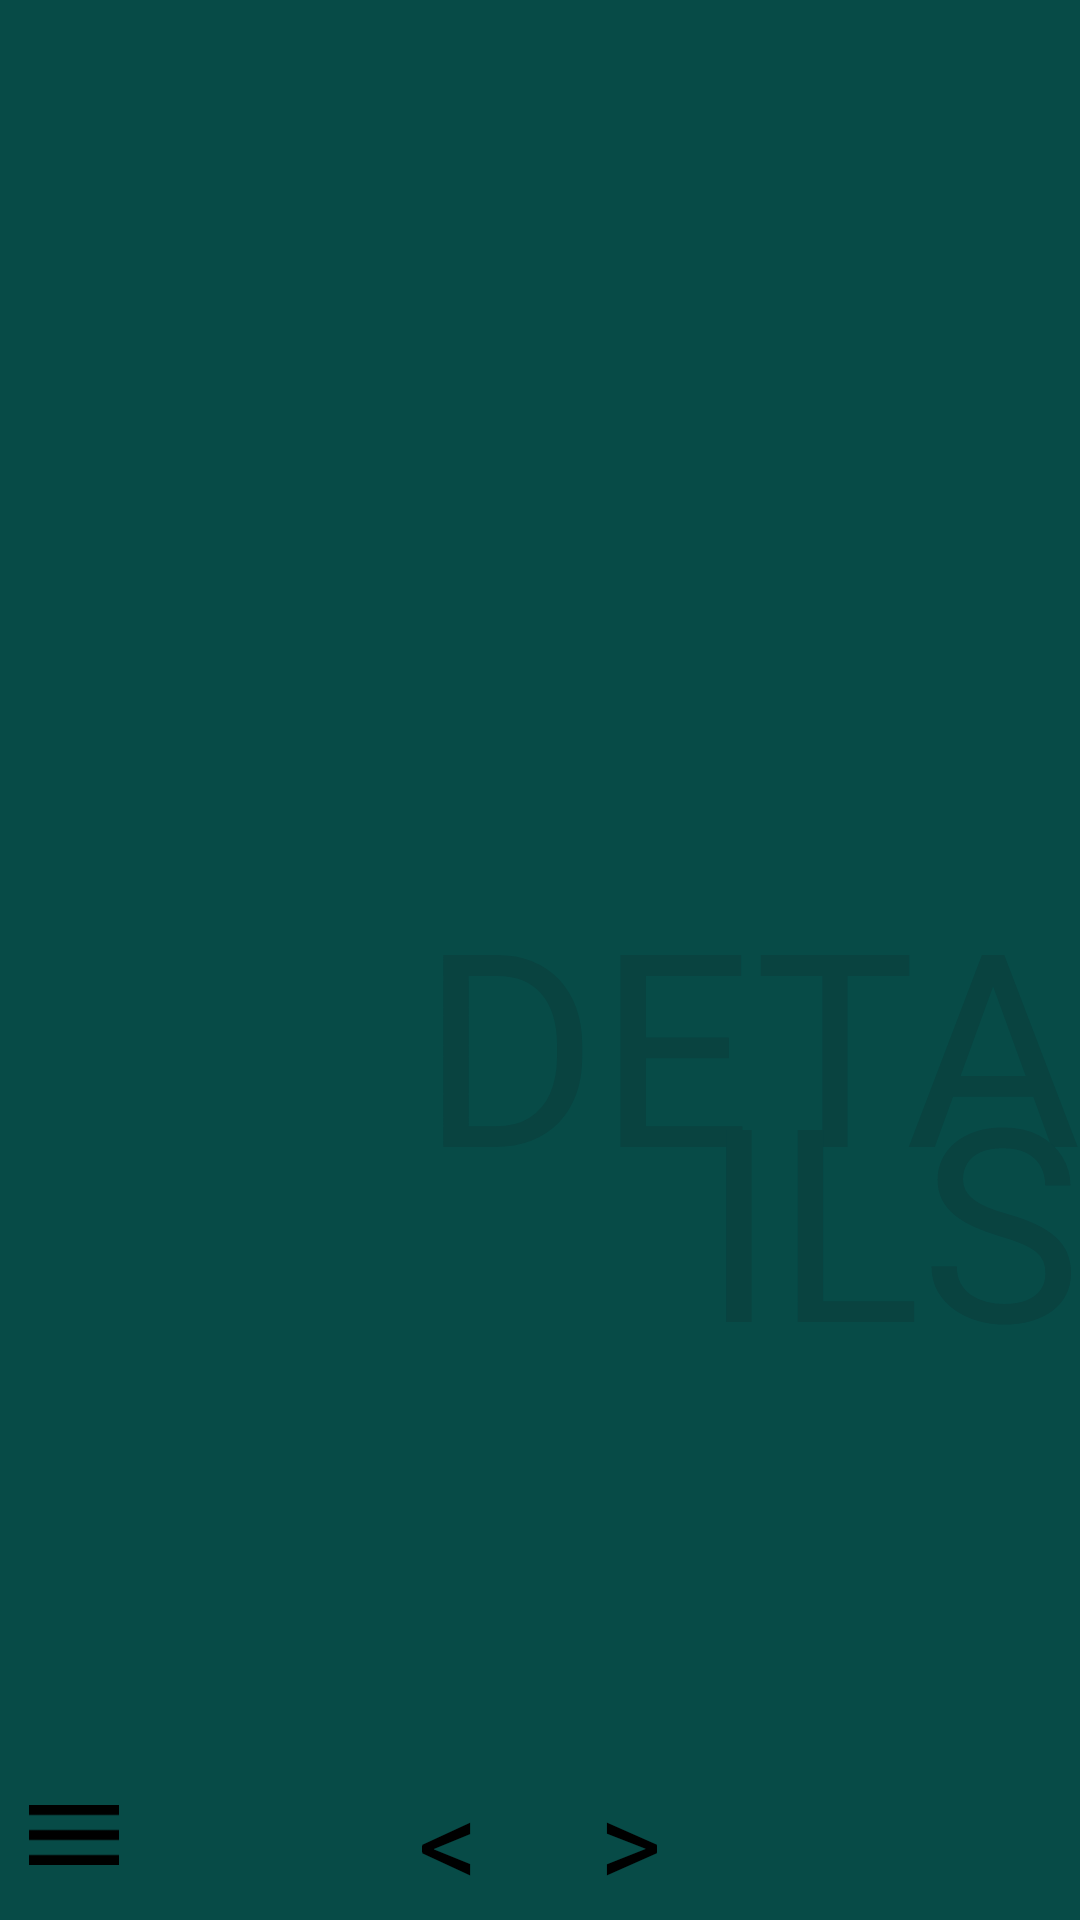

Android layout source for this screen:
<!-- AndroidManifest.xml: application theme AppTheme -->
<!-- res/layout/fragment_details_main_slide.xml -->
<RelativeLayout xmlns:android="http://schemas.android.com/apk/res/android"

    xmlns:tools="http://schemas.android.com/tools"
    android:layout_width="match_parent"
    android:layout_height="match_parent"
    android:paddingLeft="@dimen/activity_horizontal_margin"
    android:paddingRight="@dimen/activity_horizontal_margin"
    android:paddingTop="@dimen/activity_vertical_margin"
    android:paddingBottom="@dimen/activity_vertical_margin"
    android:background="@color/darkgreen"
    tools:context=".DetailsActivity"
    android:weightSum="1">

    
    <LinearLayout
        android:layout_width="match_parent"
        android:layout_height="match_parent"
        android:orientation="vertical"
        android:id="@+id/appName">

        <View
            android:layout_width="fill_parent"
            android:layout_height="200dp"
            android:layout_weight="2"
            android:visibility="invisible"/>

        <TextView
            android:id="@+id/textView"
            android:layout_width="230dp"
            android:layout_height="wrap_content"
            android:textAppearance="?android:attr/textAppearanceLarge"
            android:gravity="end"
            android:lineSpacingMultiplier="0.6"
            android:textAllCaps="true"
            android:text="details"
            android:layout_gravity="end"
            android:layout_weight="4"
            android:textSize="90sp"
            android:textColor="#094340"/>
    </LinearLayout>

    
    <RelativeLayout
        android:orientation="horizontal"
        android:layout_width="fill_parent"
        android:layout_alignParentBottom="true"
        android:layout_height="wrap_content"
        android:id="@+id/thumbies">

        <ImageView
            android:id="@+id/menuButton"
            android:layout_width="30dp"
            android:layout_height="30dp"
            android:src="@drawable/menu_button"
            android:layout_margin="10dp"
            android:clickable="true"
            android:longClickable="false"
            android:contentDescription="opens menu" />

        <ImageView
            android:id="@+id/searchButton"
            android:layout_width="30dp"
            android:layout_height="30dp"
            android:src="@drawable/search_button"
            android:layout_margin="10dp"
            android:clickable="true"
            android:layout_alignParentRight="true"
            android:longClickable="false"
            android:contentDescription="search"
            android:visibility="gone" />

        
        <LinearLayout
            android:layout_width="wrap_content"
            android:layout_height="wrap_content"
            android:layout_centerHorizontal="true"
            android:layout_centerVertical="true">

            <TextView
                android:id="@+id/prev_input"
                android:layout_width="wrap_content"
                android:layout_height="wrap_content"
                android:text="  &lt;  "
                android:textSize="40sp"
                android:layout_centerHorizontal="true"
                android:layout_centerVertical="true"
                android:textColor="@color/black"/>

            <TextView
                android:id="@+id/next_input"
                android:layout_width="wrap_content"
                android:layout_height="wrap_content"
                android:text="  &gt;  "
                android:textSize="40sp"
                android:layout_centerHorizontal="true"
                android:layout_centerVertical="true"
                android:textColor="@color/black"/>

        </LinearLayout>

    </RelativeLayout>


</RelativeLayout>
<!-- resources referenced by this layout -->
<resources>
  <color name="black">#000000</color>
  <color name="darkgreen">#074b47</color>
  <!-- drawable menu_button: png bitmap (drawable, 973 bytes) -->
  <!-- drawable search_button: png bitmap (drawable, 1108 bytes) -->
  <style name="AppTheme" parent="android:Theme.Holo.NoActionBar">
          <item name="android:windowBackground">@color/black</item>
      </style>
</resources>
